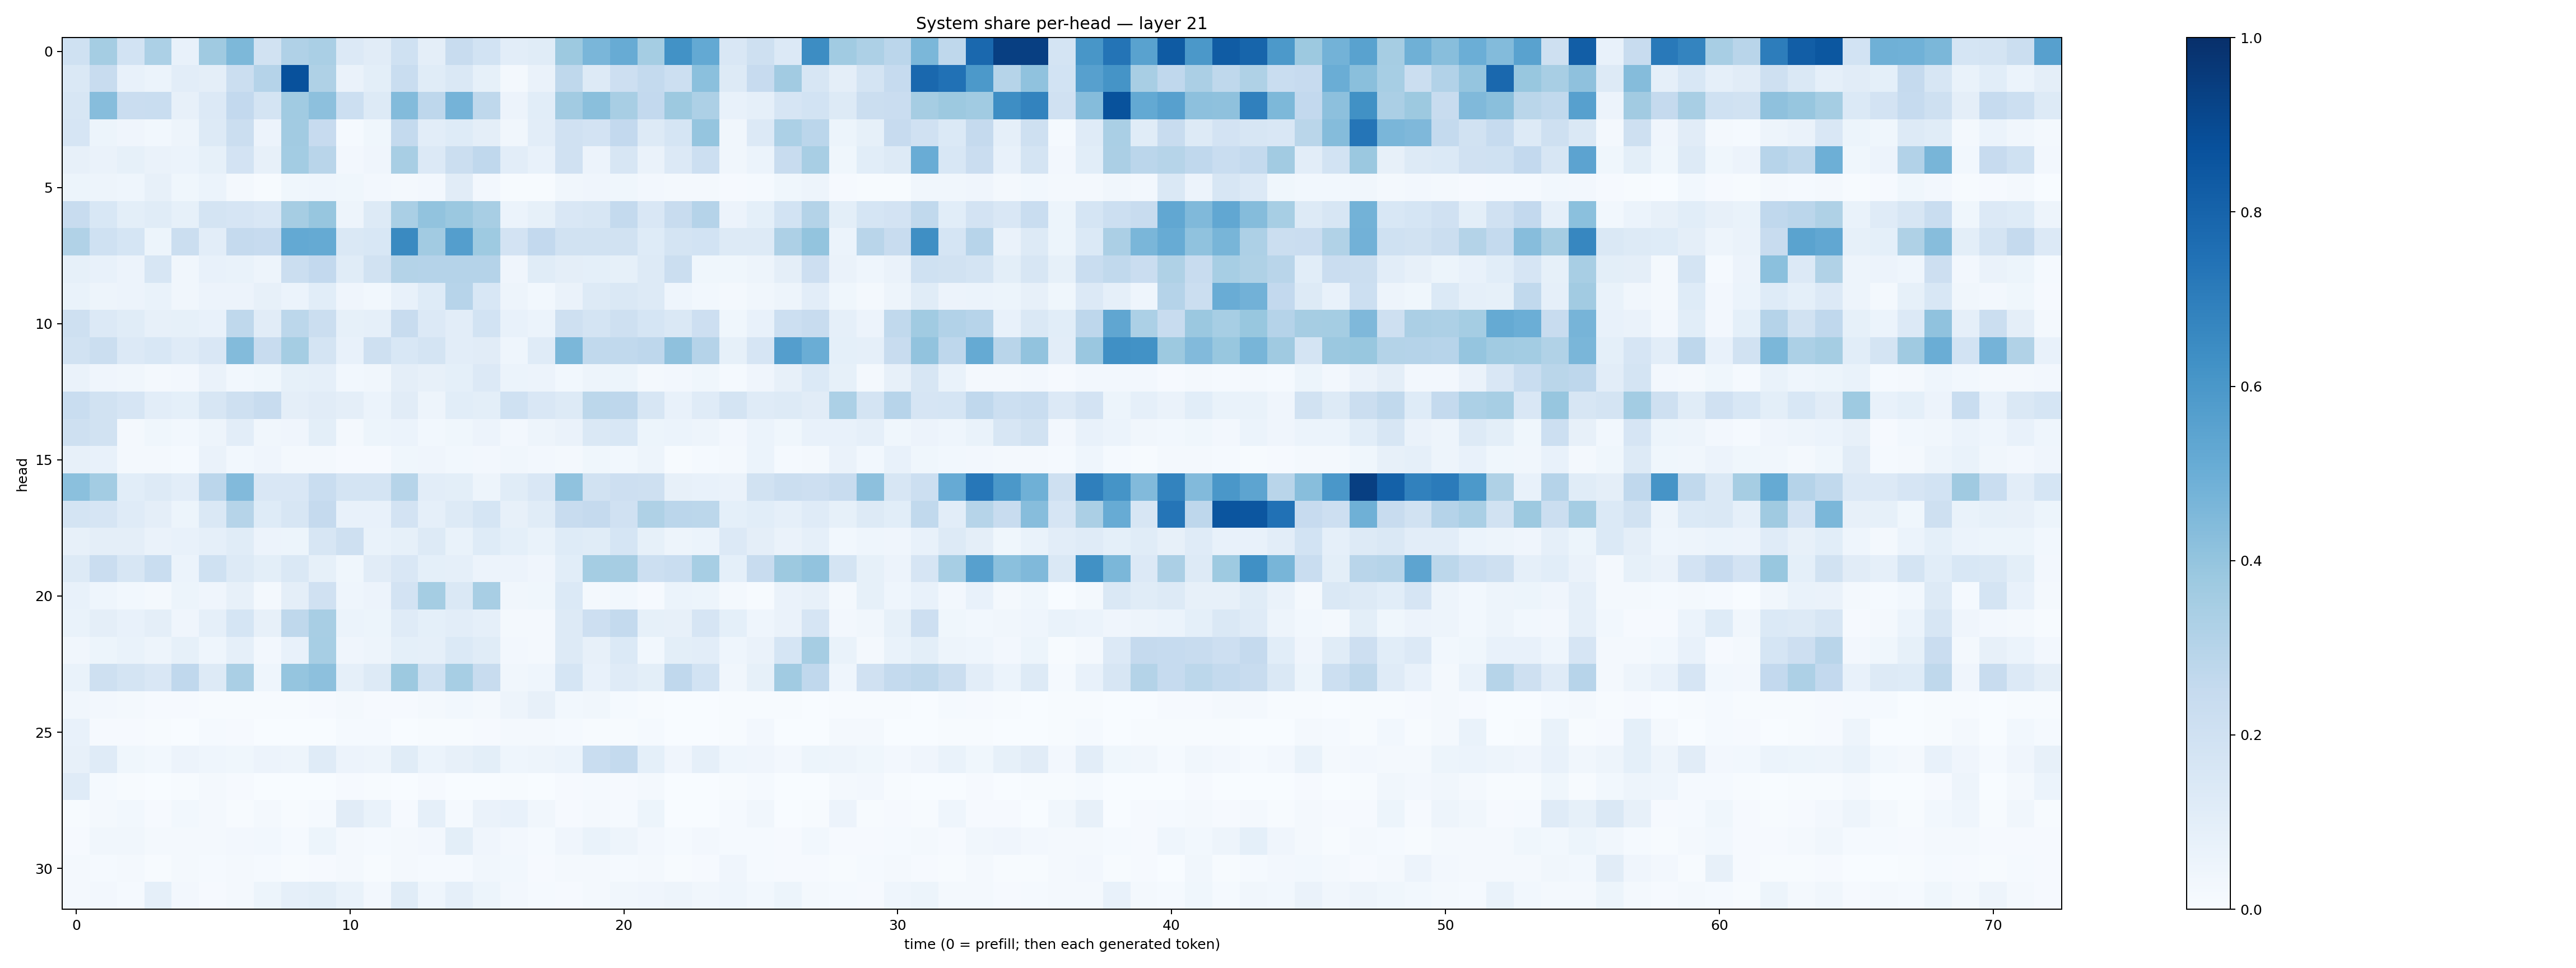

The file beside this chart, header and first rows:
0.19931418, 0.35230038, 0.18370958, 0.32852763, 0.074040174, 0.36878693, 0.45515272, 0.19108263, 0.31823426, 0.3374193, 0.13429974, 0.11240562, 0.2004299, 0.0953767, 0.23961133, 0.1874238, 0.10490927, 0.11355301, 0.37717447, 0.4638858, 0.5086932, 0.35382313, 0.6219006, 0.5217711
0.1479, 0.2401, 0.07108, 0.05998, 0.1029, 0.09392, 0.2244, 0.3014, 0.8732, 0.3234, 0.06264, 0.1011, 0.2315, 0.1139, 0.1436, 0.0824, 0.02104, 0.06406, 0.273, 0.1306, 0.2125, 0.2547, 0.2182, 0.4187
0.1583, 0.4302, 0.227, 0.2306, 0.07905, 0.1349, 0.2617, 0.1778, 0.3645, 0.4153, 0.2169, 0.128, 0.4392, 0.2747, 0.4747, 0.2708, 0.0573, 0.1077, 0.3602, 0.4237, 0.3437, 0.2578, 0.3754, 0.3276
0.1658, 0.05287, 0.04001, 0.03086, 0.05014, 0.1254, 0.2203, 0.05635, 0.3601, 0.2444, 0.01321, 0.03653, 0.2564, 0.1039, 0.1225, 0.0953, 0.03194, 0.1047, 0.1956, 0.1829, 0.2603, 0.1302, 0.1697, 0.3953
0.07919, 0.06301, 0.08467, 0.06384, 0.0605, 0.08216, 0.1818, 0.07898, 0.3556, 0.2911, 0.02689, 0.04061, 0.3423, 0.1338, 0.2232, 0.269, 0.1044, 0.07565, 0.1956, 0.05659, 0.1614, 0.06422, 0.1332, 0.2157
0.05082, 0.04795, 0.04621, 0.0812, 0.03577, 0.06178, 0.02184, 0.007563, 0.03782, 0.04448, 0.03601, 0.02437, 0.01817, 0.02402, 0.1095, 0.02671, 0.0063, 0.006907, 0.03294, 0.0405, 0.03569, 0.02473, 0.01631, 0.0181
0.2353, 0.1554, 0.1005, 0.1138, 0.08362, 0.1747, 0.1671, 0.1499, 0.3488, 0.3933, 0.0497, 0.1297, 0.3384, 0.4053, 0.3809, 0.3415, 0.05986, 0.08264, 0.1522, 0.1583, 0.2557, 0.1504, 0.2405, 0.3041
0.3129, 0.1997, 0.1713, 0.05452, 0.2264, 0.1036, 0.252, 0.2446, 0.5205, 0.5188, 0.142, 0.1561, 0.6556, 0.3601, 0.5673, 0.3725, 0.1824, 0.2583, 0.195, 0.1945, 0.1929, 0.1237, 0.1774, 0.1869
0.08233, 0.0714, 0.05656, 0.1595, 0.035, 0.07575, 0.06665, 0.05009, 0.2215, 0.259, 0.1163, 0.1883, 0.3084, 0.3034, 0.3025, 0.3033, 0.04152, 0.1151, 0.0967, 0.09346, 0.08462, 0.1301, 0.2224, 0.03766
0.06844, 0.04697, 0.05591, 0.06972, 0.03163, 0.05735, 0.05473, 0.0785, 0.06011, 0.1071, 0.0406, 0.0301, 0.07805, 0.1217, 0.2968, 0.1529, 0.04935, 0.0306, 0.06254, 0.1304, 0.141, 0.1328, 0.04635, 0.02984
0.2097, 0.1348, 0.1152, 0.07835, 0.08513, 0.07463, 0.2721, 0.1126, 0.2785, 0.2221, 0.08288, 0.08849, 0.2371, 0.1357, 0.1045, 0.184, 0.07039, 0.06029, 0.2063, 0.1775, 0.2033, 0.1688, 0.1459, 0.2122
0.1882, 0.2263, 0.1353, 0.1528, 0.12, 0.1514, 0.4395, 0.2421, 0.3549, 0.1725, 0.07677, 0.2067, 0.1529, 0.1784, 0.1023, 0.1124, 0.04579, 0.1175, 0.4602, 0.2655, 0.2654, 0.2751, 0.4137, 0.3019
0.0647, 0.04256, 0.0325, 0.01942, 0.0269, 0.06335, 0.02983, 0.03565, 0.08499, 0.08873, 0.02756, 0.03506, 0.09667, 0.07907, 0.09331, 0.1333, 0.06011, 0.05852, 0.02895, 0.04852, 0.05386, 0.01653, 0.02449, 0.03558
0.2318, 0.1898, 0.1672, 0.105, 0.09056, 0.1576, 0.2053, 0.2395, 0.09587, 0.1108, 0.0945, 0.06113, 0.1103, 0.04785, 0.1058, 0.09784, 0.2025, 0.1518, 0.1253, 0.279, 0.2748, 0.1585, 0.07626, 0.119
0.2073, 0.1889, 0.02259, 0.0385, 0.03062, 0.05076, 0.1032, 0.03185, 0.03949, 0.09777, 0.0215, 0.05394, 0.06244, 0.03084, 0.03859, 0.05664, 0.02541, 0.05015, 0.06616, 0.1426, 0.1533, 0.052, 0.0589, 0.0506
0.07882, 0.07239, 0.01901, 0.02129, 0.01551, 0.0662, 0.03075, 0.04296, 0.01938, 0.01922, 0.0104, 0.01122, 0.03547, 0.03959, 0.02764, 0.02572, 0.03512, 0.0271, 0.02102, 0.03571, 0.02981, 0.05069, 0.006948, 0.0119
0.4185, 0.3566, 0.1089, 0.126, 0.1053, 0.2835, 0.442, 0.15, 0.15, 0.234, 0.1748, 0.1735, 0.2979, 0.1038, 0.1007, 0.05042, 0.1161, 0.1514, 0.4085, 0.1922, 0.2132, 0.209, 0.07891, 0.07635
0.175, 0.1661, 0.1174, 0.09719, 0.05359, 0.1425, 0.299, 0.1241, 0.1623, 0.2503, 0.07358, 0.07561, 0.1809, 0.0875, 0.1305, 0.1715, 0.07828, 0.1133, 0.236, 0.252, 0.1985, 0.3228, 0.284, 0.2785
0.07977, 0.0939, 0.09616, 0.0661, 0.07206, 0.08943, 0.1159, 0.05834, 0.05201, 0.1634, 0.2031, 0.07001, 0.08317, 0.1297, 0.06849, 0.122, 0.09266, 0.06973, 0.1227, 0.1157, 0.1701, 0.08268, 0.05065, 0.06027
0.1255, 0.2303, 0.1573, 0.2326, 0.06174, 0.2022, 0.1306, 0.1006, 0.148, 0.08591, 0.03581, 0.1096, 0.1492, 0.09122, 0.08724, 0.05601, 0.05714, 0.04163, 0.1074, 0.352, 0.3494, 0.2166, 0.2341, 0.3438
0.07754, 0.04587, 0.02771, 0.02028, 0.05356, 0.04226, 0.08066, 0.02184, 0.0971, 0.1972, 0.04554, 0.05818, 0.182, 0.3552, 0.1423, 0.3399, 0.03126, 0.03701, 0.1403, 0.01978, 0.02744, 0.009972, 0.06195, 0.05243
0.06697, 0.09482, 0.07784, 0.09465, 0.04134, 0.08803, 0.1696, 0.08167, 0.2723, 0.3437, 0.06178, 0.05376, 0.12, 0.09321, 0.1026, 0.08948, 0.01867, 0.02026, 0.1308, 0.2126, 0.2545, 0.08433, 0.08071, 0.1677
0.03136, 0.05437, 0.06655, 0.04994, 0.08531, 0.04406, 0.08745, 0.02378, 0.07611, 0.3459, 0.04055, 0.04968, 0.0935, 0.08757, 0.1385, 0.1152, 0.02602, 0.02011, 0.1302, 0.08155, 0.1383, 0.02887, 0.09964, 0.1034
0.06802, 0.2037, 0.1775, 0.1522, 0.2694, 0.1262, 0.339, 0.04655, 0.3956, 0.4166, 0.08671, 0.1295, 0.3786, 0.2023, 0.3464, 0.2418, 0.0349, 0.0445, 0.1699, 0.07745, 0.1192, 0.09987, 0.2694, 0.1858
0.03399, 0.02626, 0.01563, 0.01047, 0.008222, 0.007121, 0.007367, 0.007211, 0.007187, 0.01084, 0.02292, 0.01117, 0.008303, 0.01617, 0.02835, 0.01719, 0.04911, 0.07938, 0.03061, 0.03456, 0.01195, 0.006252, 0.001959, 0.001532
0.071, 0.008313, 0.009165, 0.00432, 0.002766, 0.01264, 0.00803, 0.00338, 0.002556, 0.003062, 0.01273, 0.01476, 0.003903, 0.005621, 0.004919, 0.01017, 0.02312, 0.01909, 0.01227, 0.006251, 0.007565, 0.01219, 0.001083, 0.001359
0.07902, 0.1201, 0.03872, 0.02941, 0.05815, 0.04518, 0.03565, 0.05538, 0.04823, 0.1198, 0.05837, 0.04978, 0.1137, 0.05967, 0.08012, 0.1005, 0.04313, 0.05008, 0.05872, 0.2339, 0.2577, 0.09176, 0.04036, 0.08882
0.1208, 0.01388, 0.006263, 0.001863, 0.004749, 0.02133, 0.009761, 0.002398, 0.001424, 0.002253, 0.008793, 0.005226, 0.003905, 0.009346, 0.001343, 0.00336, 0.004918, 0.003495, 0.01036, 0.01262, 0.009432, 0.02115, 0.001766, 0.001408
0.005571, 0.02216, 0.03097, 0.01038, 0.03107, 0.01797, 0.005167, 0.0205, 0.004004, 0.01539, 0.1103, 0.07028, 0.01029, 0.08733, 0.01519, 0.06296, 0.07186, 0.0326, 0.01112, 0.01919, 0.01182, 0.05309, 0.002979, 0.00234
0.009679, 0.0317, 0.03193, 0.0157, 0.01862, 0.02268, 0.02566, 0.03087, 0.01558, 0.05423, 0.02043, 0.01286, 0.02287, 0.02571, 0.0984, 0.03963, 0.02513, 0.01245, 0.03952, 0.06702, 0.04944, 0.02713, 0.01195, 0.02698
0.01565, 0.01312, 0.02328, 0.00566, 0.02199, 0.01449, 0.01629, 0.01331, 0.007132, 0.008944, 0.01784, 0.007574, 0.01917, 0.01336, 0.01444, 0.03203, 0.02972, 0.008486, 0.02089, 0.01716, 0.01338, 0.01597, 0.005355, 0.009966
0.02056, 0.02351, 0.01501, 0.08897, 0.02611, 0.007875, 0.01782, 0.05377, 0.08632, 0.09897, 0.06678, 0.02404, 0.117, 0.04478, 0.08614, 0.05144, 0.02441, 0.01554, 0.01045, 0.0193, 0.03405, 0.04212, 0.04819, 0.03263
